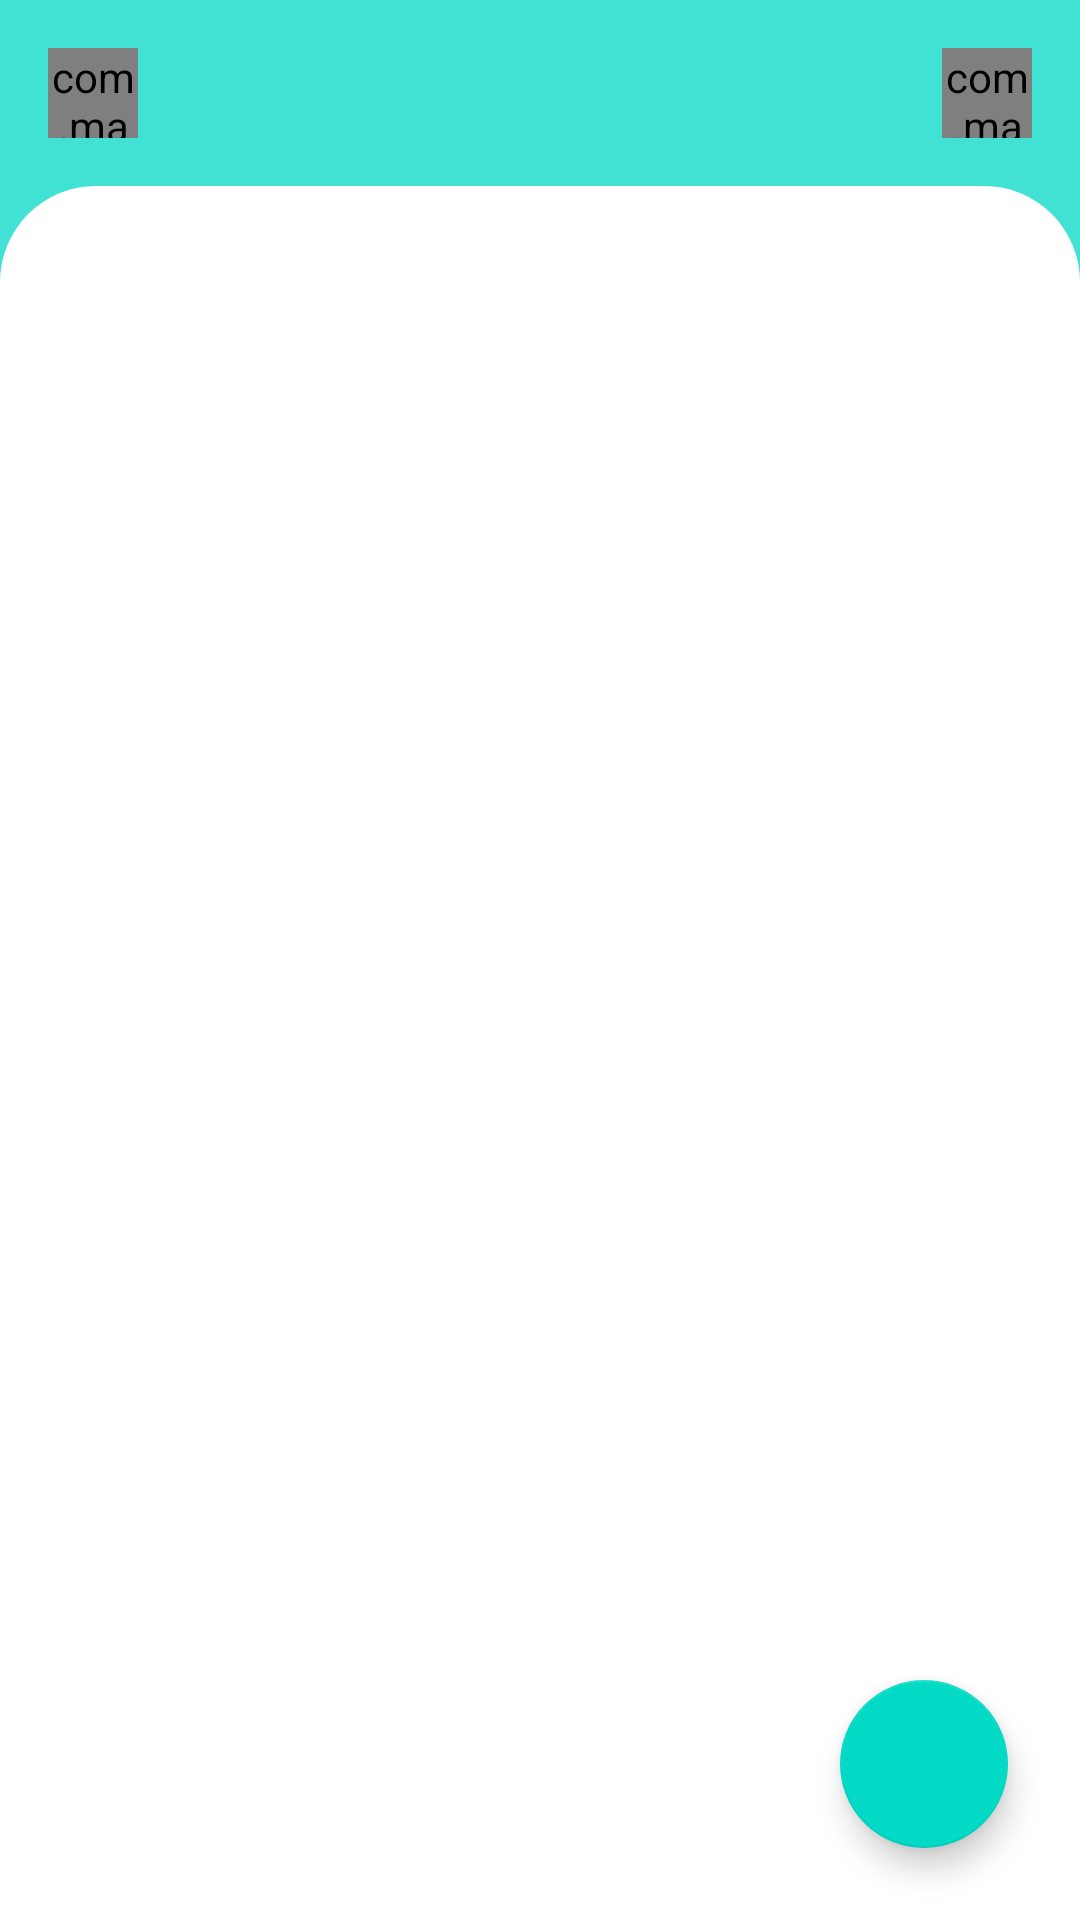

Android layout source for this screen:
<!-- AndroidManifest.xml: application theme Theme.InstantChattingApp -->
<!-- res/layout/activity_main.xml -->
<?xml version="1.0" encoding="utf-8"?>
<androidx.constraintlayout.widget.ConstraintLayout xmlns:android="http://schemas.android.com/apk/res/android"
    xmlns:app="http://schemas.android.com/apk/res-auto"
    xmlns:tools="http://schemas.android.com/tools"
    android:layout_width="match_parent"
    android:layout_height="match_parent"
    android:layout_gravity="center"
    android:background="#41E1D4"
    android:orientation="horizontal"
    tools:context=".activities.Login_Activity">
    \* for rounded button *\

    <com.makeramen.roundedimageview.RoundedImageView
        android:id="@+id/image_profile"
        android:layout_width="30dp"
        android:layout_height="30dp"
        android:layout_marginStart="16dp"
        android:layout_marginTop="16dp"
        android:background="@drawable/icon_background"
        android:scaleType="centerCrop"
        app:layout_constraintStart_toStartOf="parent"
        app:layout_constraintTop_toTopOf="parent"
        app:riv_corner_radius="8dp" />

    <com.makeramen.roundedimageview.RoundedImageView
        android:id="@+id/power_button"
        android:layout_width="30dp"
        android:layout_height="30dp"
        android:layout_marginTop="16dp"
        android:layout_marginRight="16dp"
        android:background="@drawable/icon_background"
        android:scaleType="centerCrop"
        android:src="@drawable/ic_round_power"
        app:layout_constraintEnd_toEndOf="parent"
        app:layout_constraintTop_toTopOf="parent"
        app:riv_corner_radius="8dp" />

    <TextView
        android:id="@+id/textView"
        android:layout_width="0dp"
        android:layout_height="wrap_content"
        android:paddingStart="20dp"
        android:textSize="18sp"
        android:textStyle="bold"
        app:layout_constraintBottom_toBottomOf="@+id/image_profile"
        app:layout_constraintEnd_toStartOf="@+id/power_button"
        app:layout_constraintStart_toEndOf="@+id/image_profile"
        app:layout_constraintTop_toTopOf="@+id/image_profile" />

    <FrameLayout
        android:layout_width="0dp"
        android:layout_height="0dp"
        android:layout_marginTop="16dp"
        android:background="@drawable/bottom_content_background"
        app:layout_constraintBottom_toBottomOf="parent"
        app:layout_constraintEnd_toEndOf="parent"
        app:layout_constraintHorizontal_bias="0.0"
        app:layout_constraintStart_toStartOf="parent"
        app:layout_constraintTop_toBottomOf="@+id/image_profile"
        app:layout_constraintVertical_bias="0.0" >

        <androidx.recyclerview.widget.RecyclerView
            android:id="@+id/root"
            android:layout_width="match_parent"
            android:layout_height="match_parent"
            app:layoutManager="androidx.recyclerview.widget.LinearLayoutManager" />
    </FrameLayout>

    <com.google.android.material.floatingactionbutton.FloatingActionButton
        android:id="@+id/fabNewChat"
        android:layout_width="wrap_content"
        android:layout_height="wrap_content"
        android:layout_marginRight="24dp"
        android:layout_marginBottom="24dp"
        android:background="@drawable/ic_add"
        android:src="@drawable/ic_add"
        app:layout_constraintBottom_toBottomOf="parent"
        app:layout_constraintEnd_toEndOf="parent"
        tools:ignore="SpeakableTextPresentCheck" />
</androidx.constraintlayout.widget.ConstraintLayout>
<!-- resources referenced by this layout -->
<resources>
  <!-- drawable bottom_content_background (drawable) -->
  <?xml version="1.0" encoding="utf-8"?>
  <shape xmlns:android="http://schemas.android.com/apk/res/android"
      android:shape="rectangle">
      <corners android:topLeftRadius="32dp"
          android:topRightRadius="32dp"/>
      <solid android:color="@color/white"/>
  </shape>
  <!-- drawable icon_background (drawable) -->
  <?xml version="1.0" encoding="utf-8"?>
  <shape xmlns:android="http://schemas.android.com/apk/res/android"
      android:shape="rectangle">
      <solid android:color="#487C6E6E"/>
      <corners android:radius="15dp"/>
  </shape>
  <style name="Theme.InstantChattingApp" parent="Theme.MaterialComponents.DayNight.NoActionBar">
          <item name="colorPrimary">@color/purple_500</item>
          <item name="android:statusBarColor" tools:targetApi="l">?attr/colorPrimaryVariant</item>
      </style>
  <color name="white">#FFFFFFFF</color>
  <color name="purple_500">#FF6200EE</color>
</resources>
